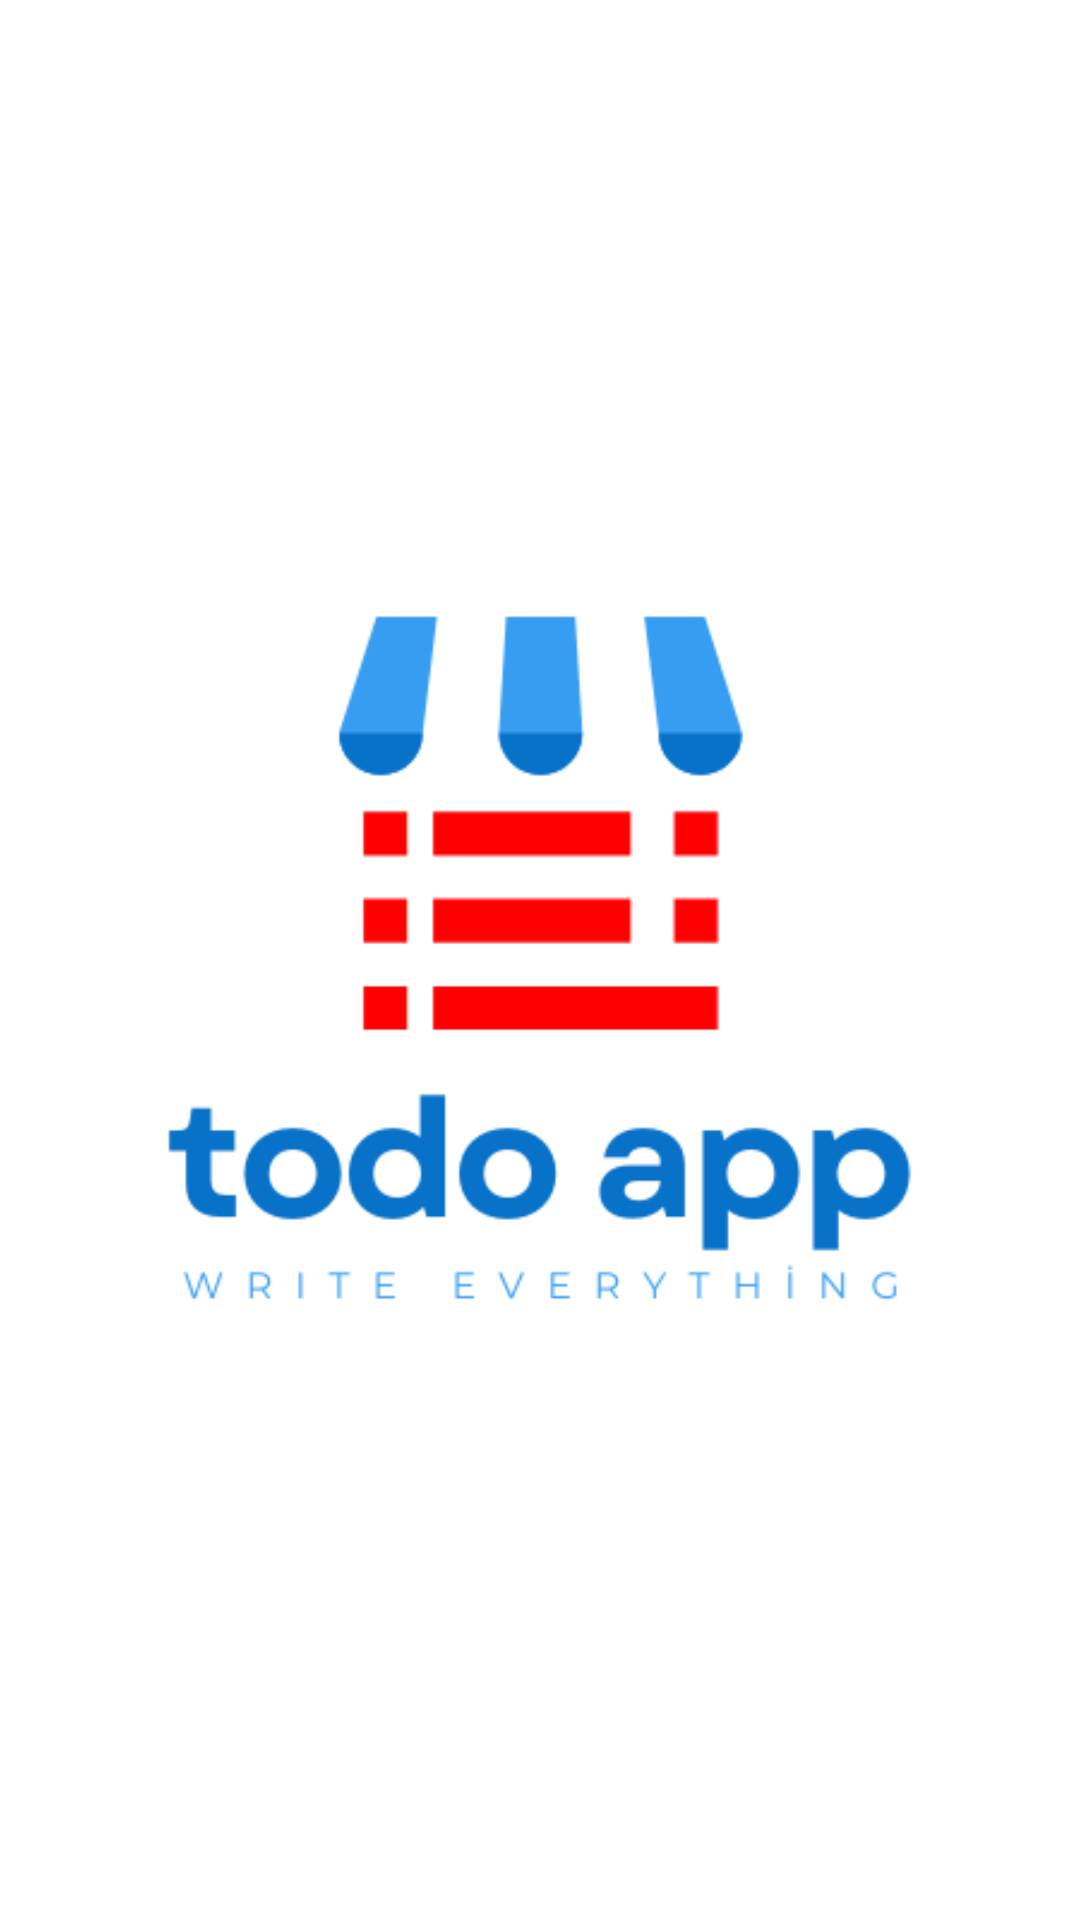

Here is an Android app screen rendered from its layout file. Give the layout XML and the strings, colors and styles it references.
<!-- AndroidManifest.xml: application theme Theme.Todoapp -->
<!-- res/layout/fragment_splash.xml -->
<?xml version="1.0" encoding="utf-8"?>
<androidx.constraintlayout.widget.ConstraintLayout xmlns:android="http://schemas.android.com/apk/res/android"
    xmlns:app="http://schemas.android.com/apk/res-auto"
    xmlns:tools="http://schemas.android.com/tools"
    android:layout_width="match_parent"
    android:layout_height="match_parent"
    android:background="@color/white"
    tools:context=".view.SplashFragment"
    >


    <ImageView
        android:id="@+id/todo_logo"
        android:src="@drawable/todologo"
        android:layout_width="400dp"
        android:layout_height="400dp"
        app:layout_constraintBottom_toBottomOf="parent"
        app:layout_constraintEnd_toEndOf="parent"
        app:layout_constraintStart_toStartOf="parent"
        app:layout_constraintTop_toTopOf="parent" />


</androidx.constraintlayout.widget.ConstraintLayout>
<!-- resources referenced by this layout -->
<resources>
  <color name="white">#FFFFFFFF</color>
  <!-- drawable todologo: png bitmap (drawable, 14543 bytes) -->
  <style name="Theme.Todoapp" parent="Theme.MaterialComponents.DayNight.NoActionBar">
          
          <item name="colorPrimary">@color/eggplant</item>
          <item name="colorPrimaryVariant">@color/eggplant</item>
          <item name="colorOnPrimary">@color/white</item>
          
          <item name="colorSecondary">@color/teal_200</item>
          <item name="colorSecondaryVariant">@color/teal_700</item>
          <item name="colorOnSecondary">@color/black</item>
          
          <item name="android:statusBarColor" tools:targetApi="l">?attr/colorPrimaryVariant</item>
          
      </style>
  <color name="eggplant">#311465</color>
  <color name="teal_200">#FF03DAC5</color>
  <color name="teal_700">#FF018786</color>
  <color name="black">#FF000000</color>
</resources>
